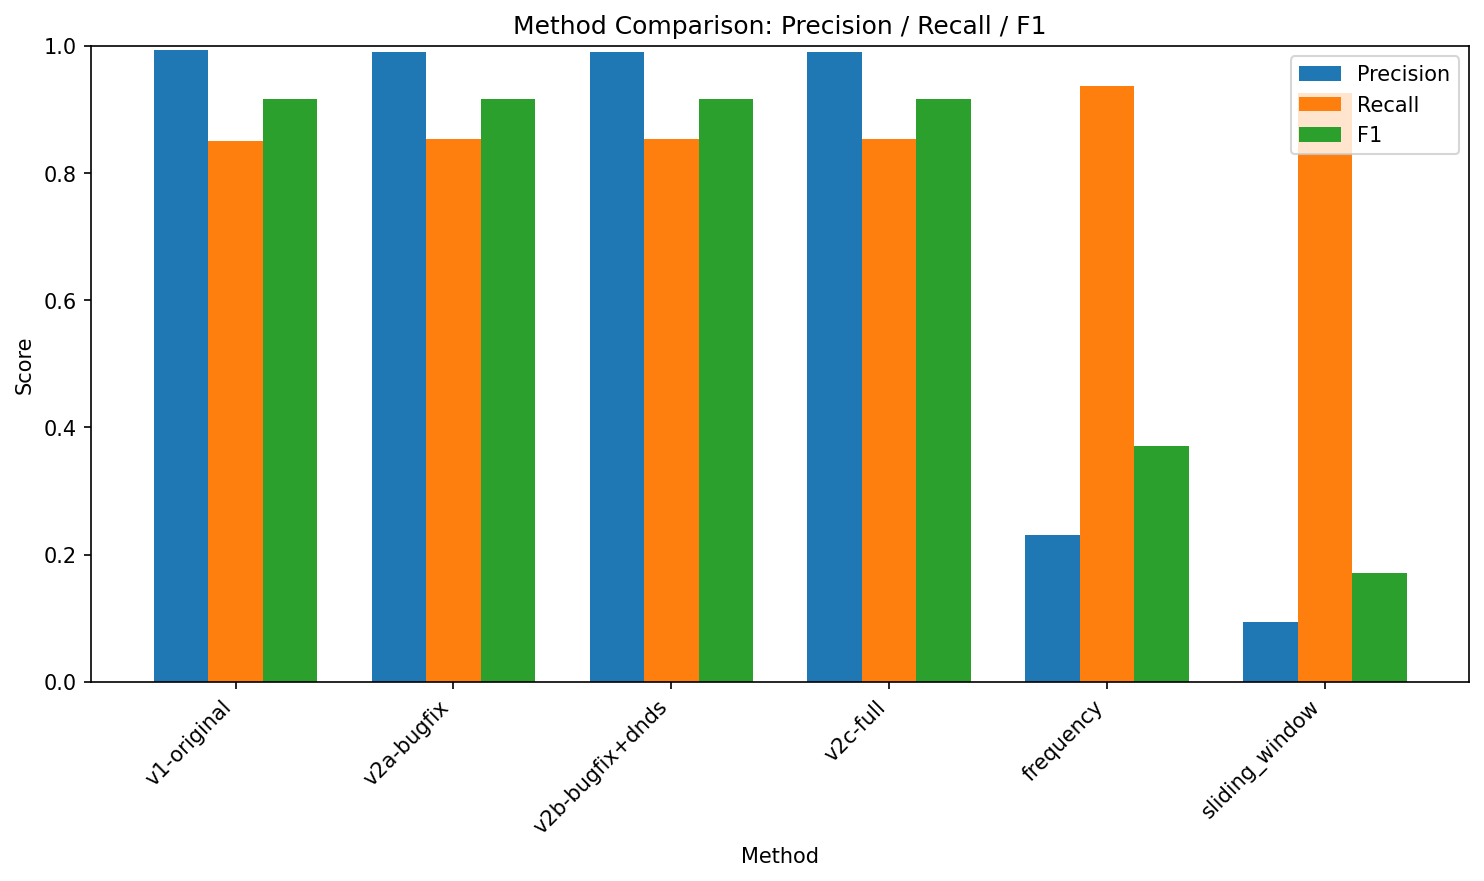

Source data for this figure (header and first rows):
precision, recall, f1, enrichment_ratio, n_detected, n_clusters, method
0.9937, 0.8509, 0.9168, 40.26, 632, 30, v1-original
0.9906, 0.8537, 0.917, 40.14, 636, 29, v2a-bugfix
0.9906, 0.8537, 0.917, 40.14, 636, 29, v2b-bugfix+dnds
0.9906, 0.8537, 0.917, 40.14, 636, 29, v2c-full
0.231, 0.9363, 0.3706, 9.361, 2991, 1388, frequency
0.09462, 0.9268, 0.1717, 3.834, 7229, 194, sliding_window
